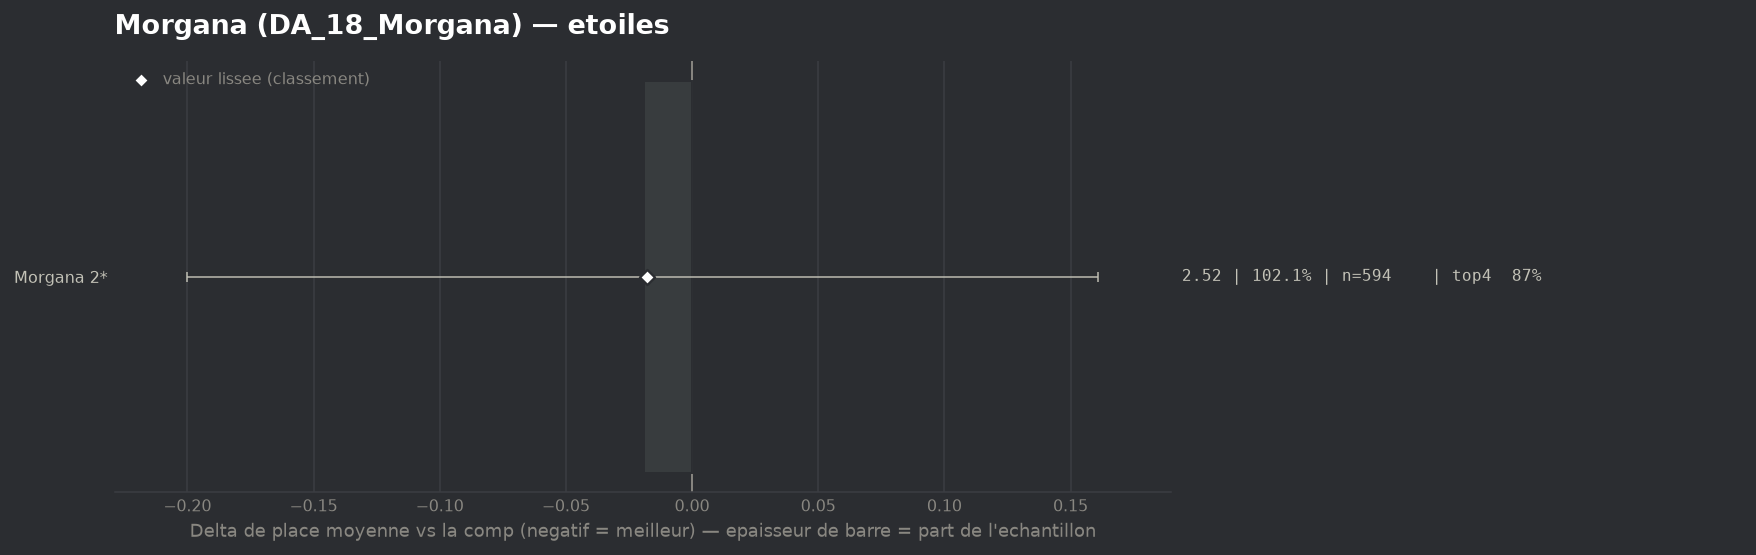

Data behind this chart, as committed beside it:
group, label, n, share, avg_place, shrunk_avg, score, d_avg, d_avg_pess, impact, d_top4, win, top2, top4, sd, z, p, significant
populaire, Morgana 2*, 594, 1.021, 2.517, 2.518, -0.018, -0.019, 0.0, 0.0187, 0.0026, 0.3333, 0.6061, 0.8721, 1.575, -0.21, 0.8344, False
